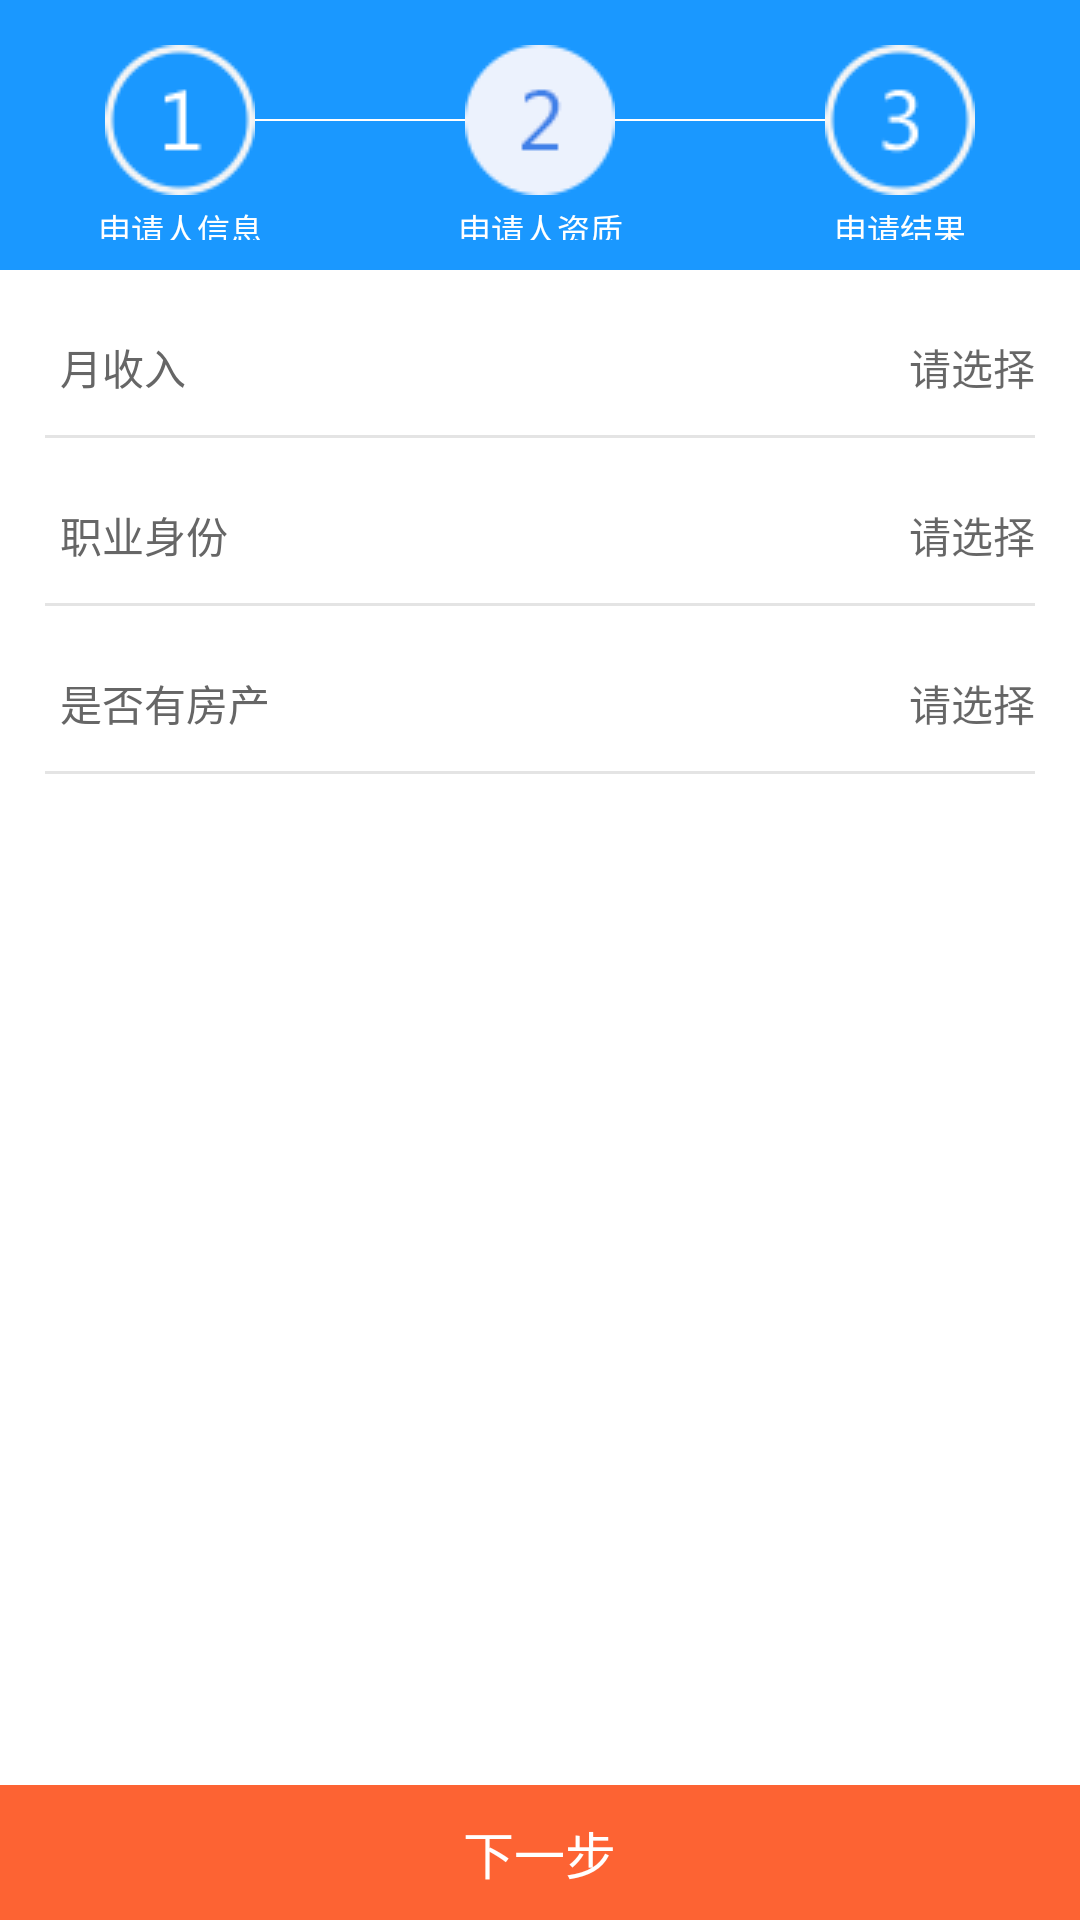

This screen was rendered from an Android layout file. Write that file and the resources it references.
<!-- AndroidManifest.xml: application theme AppTheme -->
<!-- res/layout/fragment_apply_qualification.xml -->
<?xml version="1.0" encoding="utf-8"?>
<RelativeLayout xmlns:android="http://schemas.android.com/apk/res/android"
    android:id="@+id/rl_content"
    android:layout_width="match_parent"
    android:layout_height="match_parent">

    <LinearLayout
        android:id="@+id/linearLayout1"
        android:layout_width="match_parent"
        android:layout_height="90dp"
        android:background="@color/view_line"
        android:orientation="horizontal">

        <RelativeLayout
            android:id="@+id/rl_minewillroomloan"
            android:layout_width="0dp"
            android:layout_height="80dp"
            android:layout_weight="1"
            android:gravity="center_horizontal">

            <TextView
                android:layout_width="fill_parent"
                android:layout_height="wrap_content"
                android:layout_below="@+id/iv_klzq"
                android:layout_marginTop="3dp"
                android:gravity="center_horizontal"
                android:text="申请人信息"
                android:textColor="@color/white"
                android:textSize="11dp" />

            <ImageView
                android:id="@+id/iv_klzq"
                android:layout_width="wrap_content"
                android:layout_height="wrap_content"
                android:layout_centerHorizontal="true"
                android:layout_centerVertical="true"
                android:background="@drawable/fouyi" />

            <View
                android:layout_width="20dp"
                android:layout_height="2px"
                android:layout_alignParentRight="true"
                android:layout_centerVertical="true"
                android:layout_toRightOf="@+id/iv_klzq"
                android:background="@color/white" />
        </RelativeLayout>

        <RelativeLayout
            android:id="@+id/rl_applionezhonglie"
            android:layout_width="0dp"
            android:layout_height="80dp"
            android:layout_weight="1"
            android:gravity="center_horizontal">

            <TextView
                android:layout_width="fill_parent"
                android:layout_height="wrap_content"
                android:layout_below="@+id/iv_klzqsss"
                android:layout_centerHorizontal="true"
                android:layout_marginTop="3dp"
                android:gravity="center_horizontal"
                android:text="申请人资质"
                android:textColor="@color/white"
                android:textSize="11dp" />

            <ImageView
                android:id="@+id/iv_klzqsss"
                android:layout_width="wrap_content"
                android:layout_height="wrap_content"
                android:layout_centerHorizontal="true"
                android:layout_centerVertical="true"
                android:background="@drawable/sier" />

            <View
                android:layout_width="20dp"
                android:layout_height="2px"
                android:layout_alignParentLeft="true"
                android:layout_centerVertical="true"
                android:layout_toLeftOf="@+id/iv_klzqsss"
                android:background="@color/white" />

            <View
                android:layout_width="20dp"
                android:layout_height="2px"
                android:layout_alignParentRight="true"
                android:layout_centerVertical="true"
                android:layout_toRightOf="@+id/iv_klzqsss"
                android:background="@color/white" />
        </RelativeLayout>

        <RelativeLayout
            android:id="@+id/rl_minewillcredit"
            android:layout_width="0dp"
            android:layout_height="80dp"
            android:layout_weight="1"
            android:gravity="center_horizontal">

            <TextView
                android:layout_width="fill_parent"
                android:layout_height="wrap_content"
                android:layout_below="@+id/imv_minework"
                android:layout_centerVertical="true"
                android:layout_marginTop="3dp"
                android:gravity="center_horizontal"
                android:text="申请结果"
                android:textColor="@color/white"
                android:textSize="11dp" />

            <ImageView
                android:id="@+id/imv_minework"
                android:layout_width="wrap_content"
                android:layout_height="wrap_content"
                android:layout_centerHorizontal="true"
                android:layout_centerVertical="true"
                android:background="@drawable/fousan" />

            <View
                android:layout_width="20dp"
                android:layout_height="2px"
                android:layout_alignParentLeft="true"
                android:layout_centerVertical="true"
                android:layout_toLeftOf="@+id/imv_minework"
                android:background="@color/white" />
        </RelativeLayout>
    </LinearLayout>

    <RelativeLayout
        android:id="@+id/rl_apply"
        android:layout_width="fill_parent"
        android:layout_height="45dp"
        android:layout_alignParentBottom="true"
        android:layout_alignParentLeft="true"
        android:background="@color/color_fd6333">

        <TextView
            android:layout_width="wrap_content"
            android:layout_height="50dp"
            android:layout_centerInParent="true"
            android:gravity="center_vertical"
            android:text="下一步"
            android:textColor="@android:color/white"
            android:textSize="17dp" />
    </RelativeLayout>

    <LinearLayout
        android:layout_width="50dp"
        android:layout_height="50dp"
        android:layout_above="@+id/rl_apply"
        android:layout_alignParentLeft="true"
        android:layout_alignParentRight="true"
        android:layout_below="@+id/linearLayout1"
        android:background="@color/white"
        android:orientation="vertical">

        <LinearLayout
            android:layout_width="match_parent"
            android:layout_height="55dp"
            android:gravity="center_vertical"
            android:paddingBottom="10dp"
            android:paddingLeft="20dp">

            <TextView
                android:layout_width="50dp"
                android:layout_height="wrap_content"
                android:layout_marginTop="10dp"
                android:text="月收入"
                android:textColor="@color/lieziti"
                android:textSize="14dp" />

            <TextView
                android:id="@+id/tv_income"
                android:layout_width="match_parent"
                android:layout_height="match_parent"
                android:layout_marginLeft="10dp"
                android:layout_marginRight="15dp"
                android:layout_marginTop="10dp"
                android:gravity="center_vertical|right"
                android:hint="请选择"
                android:textSize="14dp"></TextView>
        </LinearLayout>

        <View
            android:layout_width="match_parent"
            android:layout_height="1dp"
            android:layout_marginLeft="15dp"
            android:layout_marginRight="15dp"
            android:background="@color/color_e4e4e4" />

        <LinearLayout
            android:layout_width="match_parent"
            android:layout_height="55dp"
            android:layout_marginTop="0dp"
            android:gravity="center_vertical"
            android:paddingBottom="10dp"
            android:paddingLeft="20dp">

            <TextView
                android:layout_width="wrap_content"
                android:layout_height="wrap_content"
                android:layout_marginTop="10dp"
                android:text="职业身份"
                android:textColor="@color/lieziti"
                android:textSize="14dp" />

            <TextView
                android:id="@+id/tv_job"
                android:layout_width="match_parent"
                android:layout_height="match_parent"
                android:layout_marginLeft="10dp"
                android:layout_marginRight="15dp"
                android:layout_marginTop="10dp"
                android:background="@null"
                android:focusable="true"
                android:focusableInTouchMode="true"
                android:gravity="center_vertical|right"
                android:hint="请选择"
                android:shadowDx="0.0"
                android:shadowDy="1.0"
                android:shadowRadius="1.0"
                android:singleLine="true"
                android:textSize="14dp"></TextView>
        </LinearLayout>

        <View
            android:layout_width="match_parent"
            android:layout_height="1dp"
            android:layout_marginLeft="15dp"
            android:layout_marginRight="15dp"
            android:background="@color/color_e4e4e4" />

        <LinearLayout
            android:layout_width="match_parent"
            android:layout_height="55dp"
            android:layout_marginTop="0dp"
            android:gravity="center_vertical"
            android:paddingBottom="10dp"
            android:paddingLeft="20dp">

            <TextView
                android:layout_width="wrap_content"
                android:layout_height="wrap_content"
                android:layout_marginTop="10dp"
                android:text="是否有房产"
                android:textColor="@color/lieziti"
                android:textSize="14dp" />

            <TextView
                android:id="@+id/tv_house"
                android:layout_width="match_parent"
                android:layout_height="match_parent"
                android:layout_marginLeft="10dp"
                android:layout_marginRight="15dp"
                android:layout_marginTop="10dp"
                android:gravity="center_vertical|right"
                android:hint="请选择"
                android:textSize="14dp" />
        </LinearLayout>

        <View
            android:layout_width="match_parent"
            android:layout_height="1dp"
            android:layout_marginLeft="15dp"
            android:layout_marginRight="15dp"
            android:background="@color/color_e4e4e4" />
    </LinearLayout>
</RelativeLayout>
<!-- resources referenced by this layout -->
<resources>
  <color name="color_e4e4e4">#e4e4e4</color>
  <color name="color_fd6333">#fd6333</color>
  <color name="lieziti">#666666</color>
  <color name="view_line">#1A98FF</color>
  <color name="white">#fff</color>
  <!-- drawable fousan: png bitmap (drawable-mdpi, 2242 bytes) -->
  <!-- drawable fouyi: png bitmap (drawable-mdpi, 2029 bytes) -->
  <!-- drawable sier: png bitmap (drawable-mdpi, 1817 bytes) -->
  <style name="AppTheme" parent="Theme.AppCompat.Light.DarkActionBar">
          
          <item name="windowActionBar">false</item>
          <item name="windowNoTitle">true</item>
          <item name="colorPrimary">@color/colorPrimary</item>
          <item name="colorPrimaryDark">@color/colorPrimaryDark</item>
          <item name="colorAccent">@color/colorAccent</item>
  
      </style>
  <color name="colorPrimary">#1A98FF</color>
  <color name="colorPrimaryDark">#0689cd</color>
  <color name="colorAccent">#ffff8800</color>
</resources>
